Run: headless pygame with SDL's dummy video driver; simulated clock (each Clock.tick advances the game by its frame time, no real sleeping); random seed 0; keys injected as events and as key.get_pressed() state; mouse plan: one left click at the window centre at the start of phase 2, then a move to the lower-right quarter at the start of phase 3.
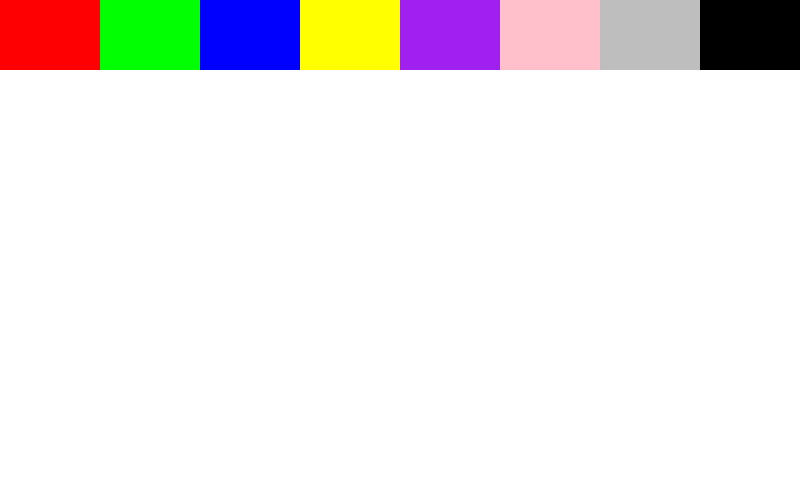
Frame 1 of 4 · flips 1–60 · no input
Frame 2 of 4 · flips 61–180 · clicked the window centre · tapped SPACE, RETURN · held RIGHT (→), D · screen unchanged from frame 1, image omitted
Frame 3 of 4 · flips 181–300 · moved the mouse to the lower-right quarter · held DOWN (↓), S · screen unchanged from frame 2, image omitted
Frame 4 of 4 · flips 301–420 · held LEFT (←), A, UP (↑), W · screen unchanged from frame 3, image omitted

The pygame program that drew these frames:

import pygame

def main():
    pygame.init()
    screen = pygame.display.set_mode((800, 480))
    screen.fill('white')
    clock = pygame.time.Clock()
    

    # modes 
    rect_mode = circle_mode = erase_mode = rhomb_mode = sqr_mode = equi_mode = right_mode = False
    
    points = []
    cor_x=0
    painting_color = 'black'

    class Color(pygame.sprite.Sprite):
        def __init__(self,color,cor_x):
            super().__init__()
            self.color = color
            self.col_x=cor_x
            self.col_y=70
        def draw(self):
            pygame.draw.rect(screen,self.color,(self.col_x,0,100,self.col_y))

    colors = pygame.sprite.Group()
    col_names = ['red','green','blue','yellow','purple','pink','gray','black']
    for i in range(8):
        colors.add(Color(col_names[i], cor_x))
        cor_x+=100


    st_pos = None
    
    while True:
        
        pressed = pygame.key.get_pressed()
        mouse_pr = pygame.mouse.get_pressed()
        
        alt_held = pressed[pygame.K_LALT] or pressed[pygame.K_RALT]
        ctrl_held = pressed[pygame.K_LCTRL] or pressed[pygame.K_RCTRL]
        
        for event in pygame.event.get():
            
            # determine if X was clicked, or Ctrl+W or Alt+F4 was used
            if event.type == pygame.QUIT: return
            if event.type == pygame.KEYDOWN:
                if event.key == pygame.K_w and ctrl_held: return
                if event.key == pygame.K_F4 and alt_held: return
                if event.key == pygame.K_ESCAPE: return

                # mode keys
                if event.key == pygame.K_r: 
                    rect_mode = not rect_mode
                    circle_mode = erase_mode = rhomb_mode = sqr_mode = equi_mode = right_mode = False
                    
                if event.key == pygame.K_c: 
                    circle_mode = not circle_mode
                    rect_mode = erase_mode = rhomb_mode = sqr_mode = equi_mode = right_mode = False

                if event.key == pygame.K_e: 
                    erase_mode = not erase_mode 
                    rect_mode = circle_mode = rhomb_mode = sqr_mode = equi_mode = right_mode = False

                if event.key == pygame.K_h: 
                    rhomb_mode = not rhomb_mode 
                    rect_mode = circle_mode = erase_mode = sqr_mode = equi_mode = right_mode = False

                if event.key == pygame.K_j: 
                    sqr_mode = not sqr_mode
                    rect_mode = circle_mode = erase_mode = rhomb_mode =equi_mode = right_mode = False

                if event.key == pygame.K_k: 
                    equi_mode = not equi_mode 
                    rect_mode = circle_mode = erase_mode = rhomb_mode = sqr_mode = right_mode = False

                if event.key == pygame.K_l: 
                    right_mode = not right_mode 
                    rect_mode = circle_mode = erase_mode = rhomb_mode = sqr_mode = equi_mode = False
                    
            
            if event.type == pygame.MOUSEBUTTONUP and event.button == 1: 
                # drawing rhombus and triangles 
                if rhomb_mode:
                    end_pos = pygame.mouse.get_pos()
                    po_1 = (st_pos[0],(st_pos[1]+end_pos[1])/2)
                    po_2 = ((st_pos[0]+end_pos[0])/2,end_pos[1])
                    po_3 = (end_pos[0],(st_pos[1]+end_pos[1])/2)
                    po_4 = ((st_pos[0]+end_pos[0])/2,st_pos[1])
                    pygame.draw.polygon(screen,painting_color,(po_1,po_2,po_3,po_4))

                if equi_mode:
                    end_pos = pygame.mouse.get_pos()
                    po_1 = (st_pos[0],end_pos[1])
                    po_2 = end_pos
                    po_3 = ((st_pos[0]+end_pos[0])/2, st_pos[1])
                    pygame.draw.polygon(screen,painting_color,(po_1,po_2,po_3))

                if right_mode:
                    end_pos = pygame.mouse.get_pos()
                    po_1 = (st_pos[0],end_pos[1])
                    po_2 = end_pos
                    po_3 = ((st_pos[0]+end_pos[0])/2,(end_pos[1]-int((abs(end_pos[0]-st_pos[0]))*3**0.5/2)))
                    pygame.draw.polygon(screen,painting_color,(po_1,po_2,po_3))


                st_pos=None
                

            if event.type == pygame.MOUSEBUTTONDOWN:
                st_pos = event.pos
                # switching color by LBM click
                for cur_color in colors:
                    rect = pygame.Rect(cur_color.col_x,0,100,cur_color.col_y)
                    if rect.collidepoint(position): 
                        painting_color = cur_color.color

                
            
            if event.type == pygame.MOUSEMOTION:
                # if mouse moved, add point to list
                position = event.pos
                points = points + [position]
                points = points[-256:]
                
                # drawing modes
                if mouse_pr[0]:
                    if rect_mode:
                        if st_pos is None: st_pos = position
                        pygame.draw.rect(screen, painting_color, (st_pos[0], st_pos[1],position[0]-st_pos[0],position[1]-st_pos[1]))
                        pygame.display.update()
                    if circle_mode:
                        if st_pos is None: st_pos = position
                        pygame.draw.circle(screen,painting_color,st_pos, event.pos[0]-st_pos[0])
                        pygame.display.update()
                    if erase_mode:
                        pygame.draw.circle(screen, 'white', position, 25)
                        pygame.display.update()
                    if sqr_mode:
                        if st_pos is None: st_pos = position
                        pygame.draw.rect(screen,painting_color, (st_pos[0], st_pos[1],position[0]-st_pos[0],position[0]-st_pos[0]))
                        pygame.display.update()

        
        for col in colors:
            col.draw()

        pygame.display.flip()
        clock.tick(60)


main()


# Draw rectangle mode on/off - press R
# Draw circle mode on/off - press C
# Eraser mode on/off - press E
# Color selection 

# Draw rhombus - press H
# Draw square - press J
# Draw equilateral triangle - press K
# Draw right triangle - press L
